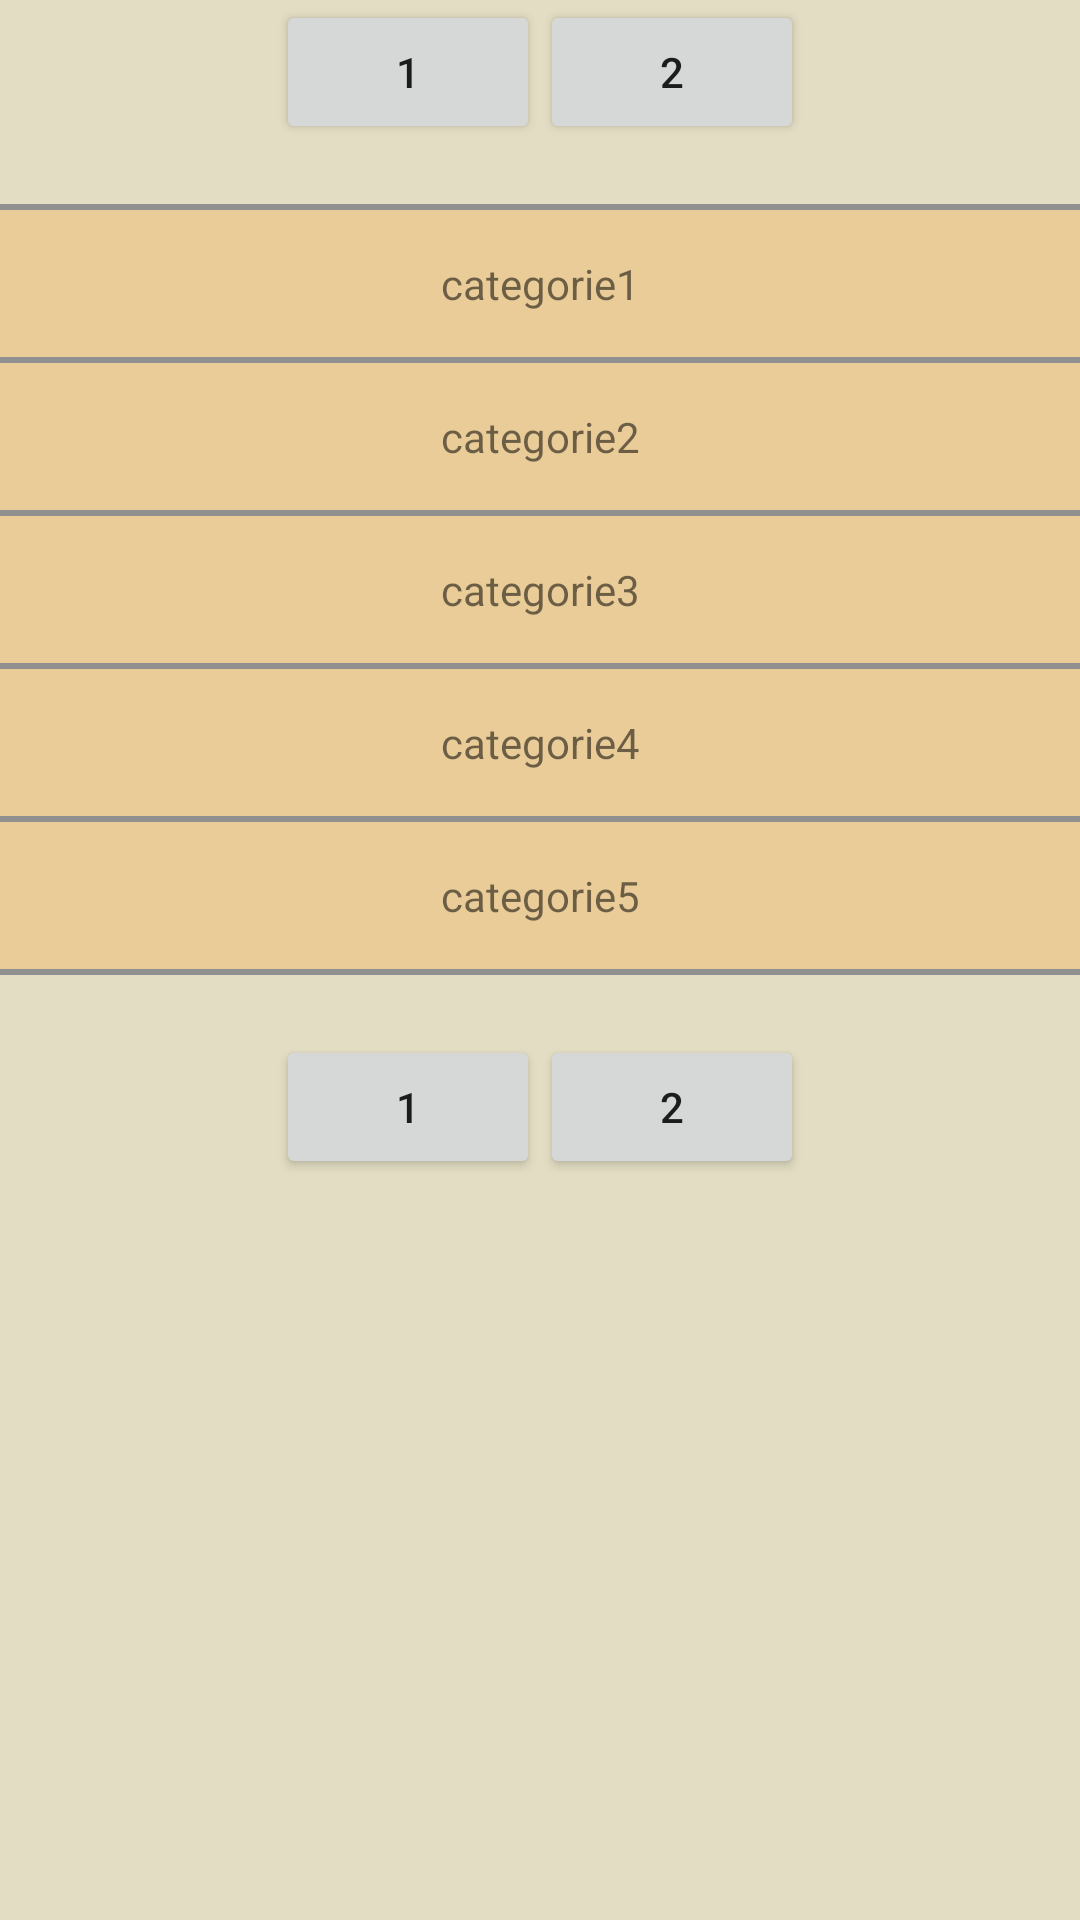

Produce the Android XML layout that renders to this screen, including the resource entries it uses.
<!-- AndroidManifest.xml: fallback theme Theme.MaterialComponents.DayNight.NoActionBar -->
<!-- res/layout/categorie.xml -->
<?xml version="1.0" encoding="utf-8"?>

<ScrollView xmlns:android="http://schemas.android.com/apk/res/android"
android:name=".categorie"
android:layout_width="fill_parent"
android:layout_height="fill_parent"
style="@style/beigeBackground" >

	<TableLayout
	    xmlns:android="http://schemas.android.com/apk/res/android"
	    android:layout_width="fill_parent"
	    android:layout_height="27dp">

		<TableRow
		    android:gravity="center">
		    
		    <Button
	        	android:id="@+id/test1"
	        	android:layout_height="wrap_content"
	        	android:text="@string/firstpage" />
		    
		    <TextView
			    android:id="@+id/page"
			    android:layout_height="wrap_content"
		        android:text="@string/page" 
		        />

		    <Button
		        android:id="@+id/page2"
		        android:layout_height="wrap_content"
		        android:text="@string/lastpage"/>
		
		</TableRow>
		
		<View
			android:layout_height="2dip"
			style="@style/separation"
			android:layout_marginTop="20dip" />
		
	    <TextView
	        android:gravity="center"
	        android:padding="15dip"
	        android:text="@string/categorie1"
	        style="@style/roseBackground" />
	   
	    <View
			android:layout_height="2dip"
			style="@style/separation" />

	    <TextView
	        android:layout_weight="1.14"
	        android:gravity="center"
	        android:padding="15dip"
	        android:text="@string/categorie2" 
	        style="@style/roseBackground" />
	    
	    <View
			android:layout_height="2dip"
			style="@style/separation" />

	    <TextView
	        android:gravity="center"
	        android:padding="15dip"
	        android:text="@string/categorie3"
	        style="@style/roseBackground" />
	    
	    <View
			android:layout_height="2dip"
			style="@style/separation" />
	    
	    <TextView
	        android:layout_weight="1.14"
	        android:gravity="center"
	        android:padding="15dip"
	        android:text="@string/categorie4"
	        style="@style/roseBackground" />
	    
	    <View
			android:layout_height="2dip"
			style="@style/separation" />
	    
	    <TextView
	        android:id="@+id/categorie5"
	        android:layout_weight="1.14"
	        android:gravity="center"
	        android:padding="15dip"
	        android:text="@string/categorie5"
	        style="@style/roseBackground" />
	    
	    <View
			android:layout_height="2dip"
			style="@style/separation" />
	    
	    <TextView
	        android:id="@+id/topic1"
	        style="@style/roseBackground"
	        android:layout_weight="1.14"
	        android:gravity="center"
	        android:padding="15dip"
	        android:text="@string/topic1"
	        android:visibility="gone" />
	    
	     <TextView
	        android:id="@+id/topic2"
	        style="@style/roseBackground"
	        android:layout_weight="1.14"
	        android:gravity="center"
	        android:padding="15dip"
	        android:text="@string/topic2"
	        android:visibility="gone" />
	    	    	
		<TableRow
			android:gravity="center"
			android:layout_marginTop="20dip" >
			    
			<Button
		        android:layout_height="wrap_content"
		        android:text="@string/firstpage" />
			    
			<TextView
				android:layout_height="wrap_content"
			    android:text="@string/page" 
				/>

			<Button
				android:layout_height="wrap_content"
		    	android:text="@string/lastpage"/>
		
		</TableRow>
	    
	</TableLayout>


</ScrollView>
<!-- resources referenced by this layout -->
<resources>
  <string name="categorie1">categorie1</string>
  <string name="categorie2">categorie2</string>
  <string name="categorie3">categorie3</string>
  <string name="categorie4">categorie4</string>
  <string name="categorie5">categorie5</string>
  <string name="firstpage">1</string>
  <string name="lastpage">2</string>
  <string name="page" />
  <string name="topic1">topic1</string>
  <string name="topic2">topic2</string>
  <style name="beigeBackground">
  	    <item name="android:background">@color/background</item>
  	</style>
  <style name="roseBackground">
  	    <item name="android:background">@color/threads</item>
  	</style>
  <style name="separation">
  	    <item name="android:background">@color/separation</item>
  	</style>
  <color name="background">#E2DDC3</color>
  <color name="threads">#E9CC97</color>
  <color name="separation">#909090</color>
</resources>
